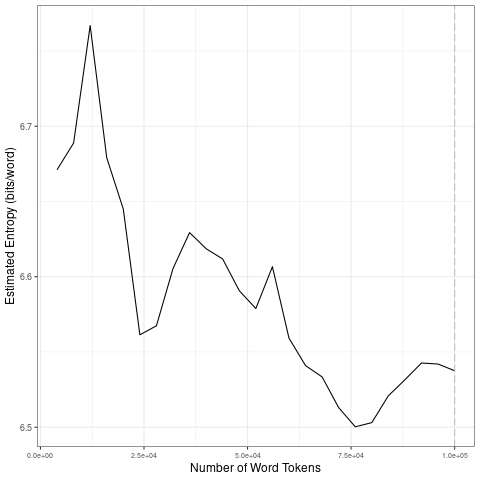

The file beside this chart, header and first rows:
file, entropy.Corpus.Size, entropy.Entropy, sd.Corpus.Size, sd.SD
data/2021_by_es/2021-04-21_tokens_1-gram…, 4000, 6.671, 20000, 0.0459
data/2021_by_es/2021-04-21_tokens_1-gram…, 8000, 6.689, 40000, 0.03052
data/2021_by_es/2021-04-21_tokens_1-gram…, 12000, 6.767, 60000, 0.02135
data/2021_by_es/2021-04-21_tokens_1-gram…, 16000, 6.679, 80000, 0.01821
data/2021_by_es/2021-04-21_tokens_1-gram…, 20000, 6.645, 1e+05, 0.009005
data/2021_by_es/2021-04-21_tokens_1-gram…, 24000, 6.561, 20000, 0.0459
data/2021_by_es/2021-04-21_tokens_1-gram…, 28000, 6.567, 40000, 0.03052
data/2021_by_es/2021-04-21_tokens_1-gram…, 32000, 6.605, 60000, 0.02135
data/2021_by_es/2021-04-21_tokens_1-gram…, 36000, 6.629, 80000, 0.01821
data/2021_by_es/2021-04-21_tokens_1-gram…, 40000, 6.619, 1e+05, 0.009005
data/2021_by_es/2021-04-21_tokens_1-gram…, 44000, 6.612, 20000, 0.0459
data/2021_by_es/2021-04-21_tokens_1-gram…, 48000, 6.591, 40000, 0.03052
data/2021_by_es/2021-04-21_tokens_1-gram…, 52000, 6.579, 60000, 0.02135
data/2021_by_es/2021-04-21_tokens_1-gram…, 56000, 6.607, 80000, 0.01821
data/2021_by_es/2021-04-21_tokens_1-gram…, 60000, 6.559, 1e+05, 0.009005
data/2021_by_es/2021-04-21_tokens_1-gram…, 64000, 6.541, 20000, 0.0459
data/2021_by_es/2021-04-21_tokens_1-gram…, 68000, 6.533, 40000, 0.03052
data/2021_by_es/2021-04-21_tokens_1-gram…, 72000, 6.513, 60000, 0.02135
data/2021_by_es/2021-04-21_tokens_1-gram…, 76000, 6.5, 80000, 0.01821
data/2021_by_es/2021-04-21_tokens_1-gram…, 80000, 6.503, 1e+05, 0.009005
data/2021_by_es/2021-04-21_tokens_1-gram…, 84000, 6.521, 20000, 0.0459
data/2021_by_es/2021-04-21_tokens_1-gram…, 88000, 6.532, 40000, 0.03052
data/2021_by_es/2021-04-21_tokens_1-gram…, 92000, 6.543, 60000, 0.02135
data/2021_by_es/2021-04-21_tokens_1-gram…, 96000, 6.542, 80000, 0.01821
data/2021_by_es/2021-04-21_tokens_1-gram…, 1e+05, 6.537, 1e+05, 0.009005
